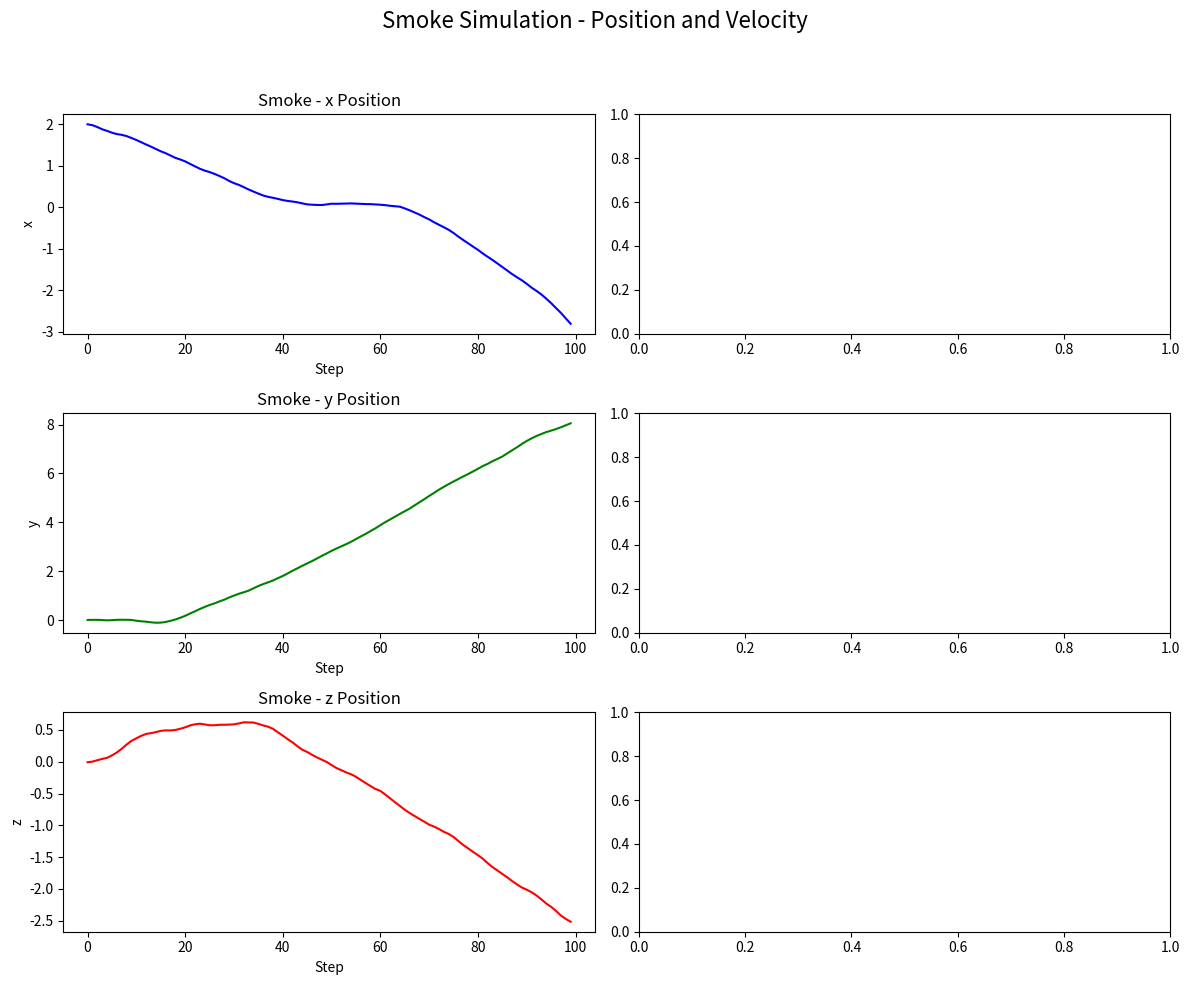

Write Python code to recreate this figure.
import numpy as np
import pandas as pd
import matplotlib.pyplot as plt

np.random.seed(123)

class Smoke(object):
    def __init__(self):
        self.con = 1.0
        self.x, self.y, self.z = 2.0, 0.0, 0.0  # Initial positions
        self.vx, self.vy, self.vz = 0.05, 0.0, -0.1  # Initial velocities
        self.fx, self.fy, self.fz = 0.0, 0.0, 0.0  # Forces acting on the object
        self.mass = 1.0  # Assuming unit mass for Smoke
        self.dt = 0.1  # Time step for the simulation

    def eval_force(self):
        """Random force for Smoke object."""
        self.fx = np.random.randn()
        self.fy = np.random.randn()
        self.fz = np.random.randn()

    def update_position(self):
        """Update position based on velocity and forces."""
        ax = self.fx / self.mass
        ay = self.fy / self.mass
        az = self.fz / self.mass

        # Update velocities
        self.vx += ax * self.dt
        self.vy += ay * self.dt
        self.vz += az * self.dt

        # Update positions
        self.x += self.vx * self.dt
        self.y += self.vy * self.dt
        self.z += self.vz * self.dt

def run_simulation(obj, steps):
    """Run simulation for a given object and number of time steps."""
    data = {
        'step': [],
        'x': [], 'y': [], 'z': [],
        'vx': [], 'vy': [], 'vz': [],
        'fx': [], 'fy': [], 'fz': []
    }

    for step in range(steps):
        obj.eval_force()
        obj.update_position()

        # Logging data at each step
        data['step'].append(step)
        data['x'].append(obj.x)
        data['y'].append(obj.y)
        data['z'].append(obj.z)
        data['vx'].append(obj.vx)
        data['vy'].append(obj.vy)
        data['vz'].append(obj.vz)
        data['fx'].append(obj.fx)
        data['fy'].append(obj.fy)
        data['fz'].append(obj.fz)

    return pd.DataFrame(data)

def plot_simulation(smoke_data):
    """Plot simulation results for Smoke."""
    time = smoke_data['step']

    # Create a figure with multiple subplots
    fig, axs = plt.subplots(3, 2, figsize=(12, 10))
    fig.suptitle('Smoke Simulation - Position and Velocity', fontsize=16)

    # Plot position for Smoke
    axs[0, 0].plot(time, smoke_data['x'], label='x (Smoke)', color='blue')
    axs[0, 0].set_title('Smoke - x Position')
    axs[0, 0].set_xlabel('Step')
    axs[0, 0].set_ylabel('x')

    axs[1, 0].plot(time, smoke_data['y'], label='y (Smoke)', color='green')
    axs[1, 0].set_title('Smoke - y Position')
    axs[1, 0].set_xlabel('Step')
    axs[1, 0].set_ylabel('y')

    axs[2, 0].plot(time, smoke_data['z'], label='z (Smoke)', color='red')
    axs[2, 0].set_title('Smoke - z Position')
    axs[2, 0].set_xlabel('Step')
    axs[2, 0].set_ylabel('z')

    plt.tight_layout(rect=[0, 0, 1, 0.95])
    plt.show()

# Create objects for Smoke and HeavySmoke
average_smoke = Smoke()

# Run the simulation for 100 steps
steps = 100
smoke_data = run_simulation(average_smoke, steps)

# Analyze the results
print("Smoke Data Overview:")
print(smoke_data.describe())

plot_simulation(smoke_data)
